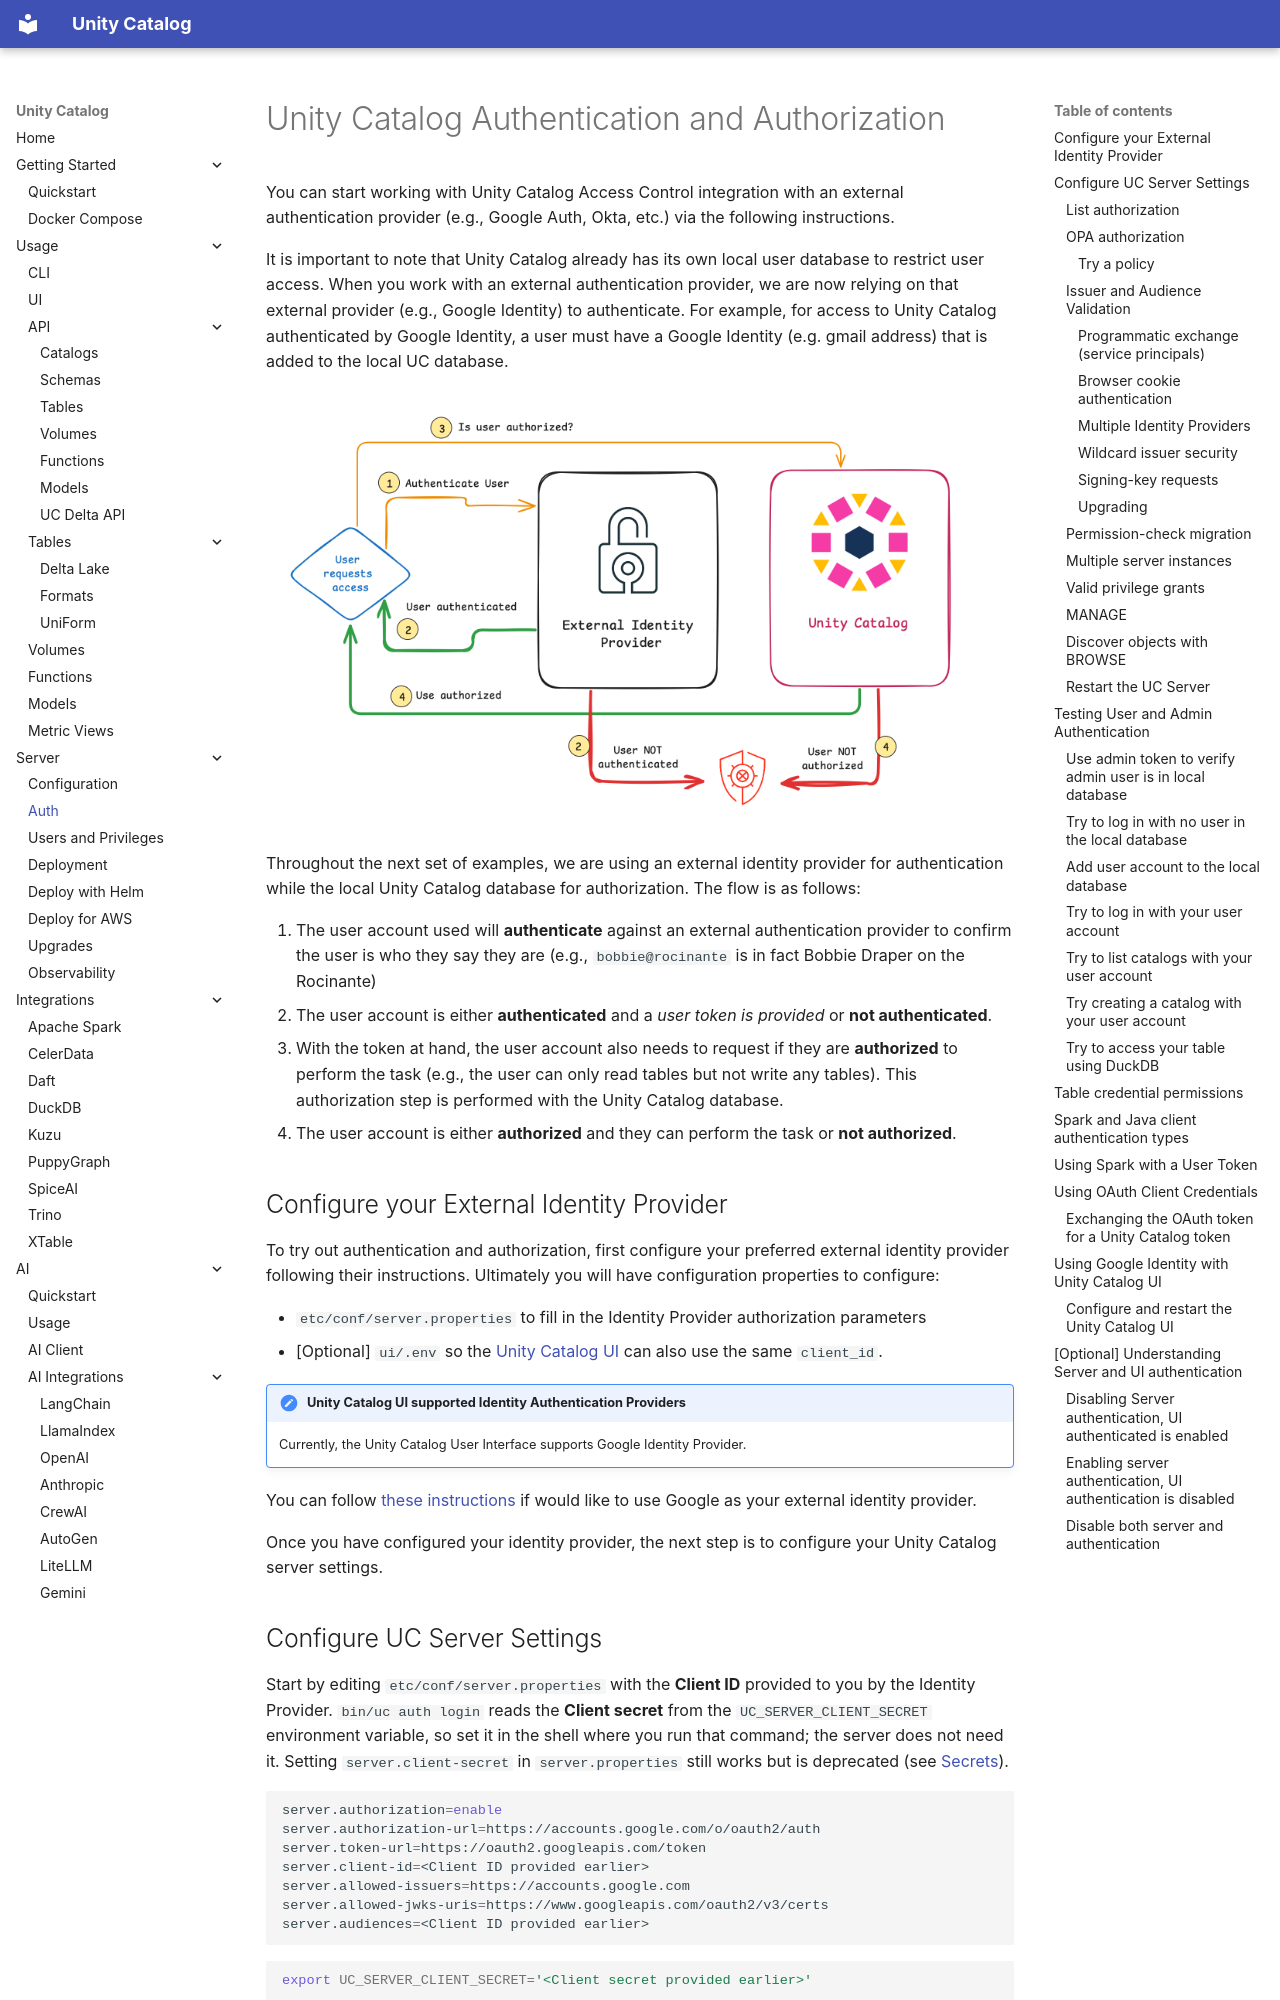

repository: Dxlxz/orrery-lake · page: server/auth/index.html · generator: mkdocs

# Unity Catalog Authentication and Authorization

You can start working with Unity Catalog Access Control integration with an external authentication provider
(e.g., Google Auth, Okta, etc.) via the following instructions.

It is important to note that Unity Catalog already has its own local user database to restrict user access. When you
work with an external authentication provider, we are now relying on that external provider (e.g., Google Identity)
to authenticate. For example, for access to Unity Catalog authenticated by Google Identity, a user must have a
Google Identity (e.g. gmail address) that is added to the local UC database.

![Unity Catalog Authentication and Authorization Simplified](../assets/images/uc-auth-diagram-simplified.png)

Throughout the next set of examples, we are using an external identity provider for authentication while the local
Unity Catalog database for authorization. The flow is as follows:

1. The user account used will **authenticate** against an external authentication provider to confirm the user is who
    they say they are (e.g., `bobbie@rocinante` is in fact Bobbie Draper on the Rocinante)
2. The user account is either **authenticated** and a *user token is provided* or **not authenticated**.
3. With the token at hand, the user account also needs to request if they are **authorized** to perform the task
    (e.g., the user can only read tables but not write any tables).  This authorization step is performed with the
    Unity Catalog database.
4. The user account is either **authorized** and they can perform the task or **not authorized**.

## Configure your External Identity Provider

To try out authentication and authorization, first configure your preferred external identity provider following their
instructions. Ultimately you will have configuration properties to configure:

* `etc/conf/server.properties` to fill in the Identity Provider authorization parameters
* [Optional] `ui/.env` so the [Unity Catalog UI](../usage/ui.md) can also use the same `client_id`.  

!!! note "Unity Catalog UI supported Identity Authentication Providers"
    Currently, the Unity Catalog User Interface supports Google Identity Provider.

You can follow [these instructions](./google-auth.md) if would like to use Google as your external identity provider.

Once you have configured your identity provider, the next step is to configure your Unity Catalog server settings.

## Configure UC Server Settings

Start by editing `etc/conf/server.properties` with the **Client ID** provided to you by the Identity Provider.
`bin/uc auth login` reads the **Client secret** from the `UC_SERVER_CLIENT_SECRET` environment variable, so set it in
the shell where you run that command; the server does not need it. Setting `server.client-secret` in
`server.properties` still works but is deprecated (see [Secrets](configuration.md#secrets)).

```sh
server.authorization=enable
server.authorization-url=https://accounts.google.com/o/oauth2/auth
server.token-url=https://oauth2.googleapis.com/token
server.client-id=<Client ID provided earlier>
server.allowed-issuers=https://accounts.google.com
server.allowed-jwks-uris=https://www.googleapis.com/oauth2/v3/certs
server.audiences=<Client ID provided earlier>
```

```sh
export UC_SERVER_CLIENT_SECRET='<Client secret provided earlier>'
```

### List authorization

For both Casbin and OPA, permission denials and client errors (HTTP 4xx) filter out
individual items. Unexpected errors during authorization or resource resolution fail
the whole request.
